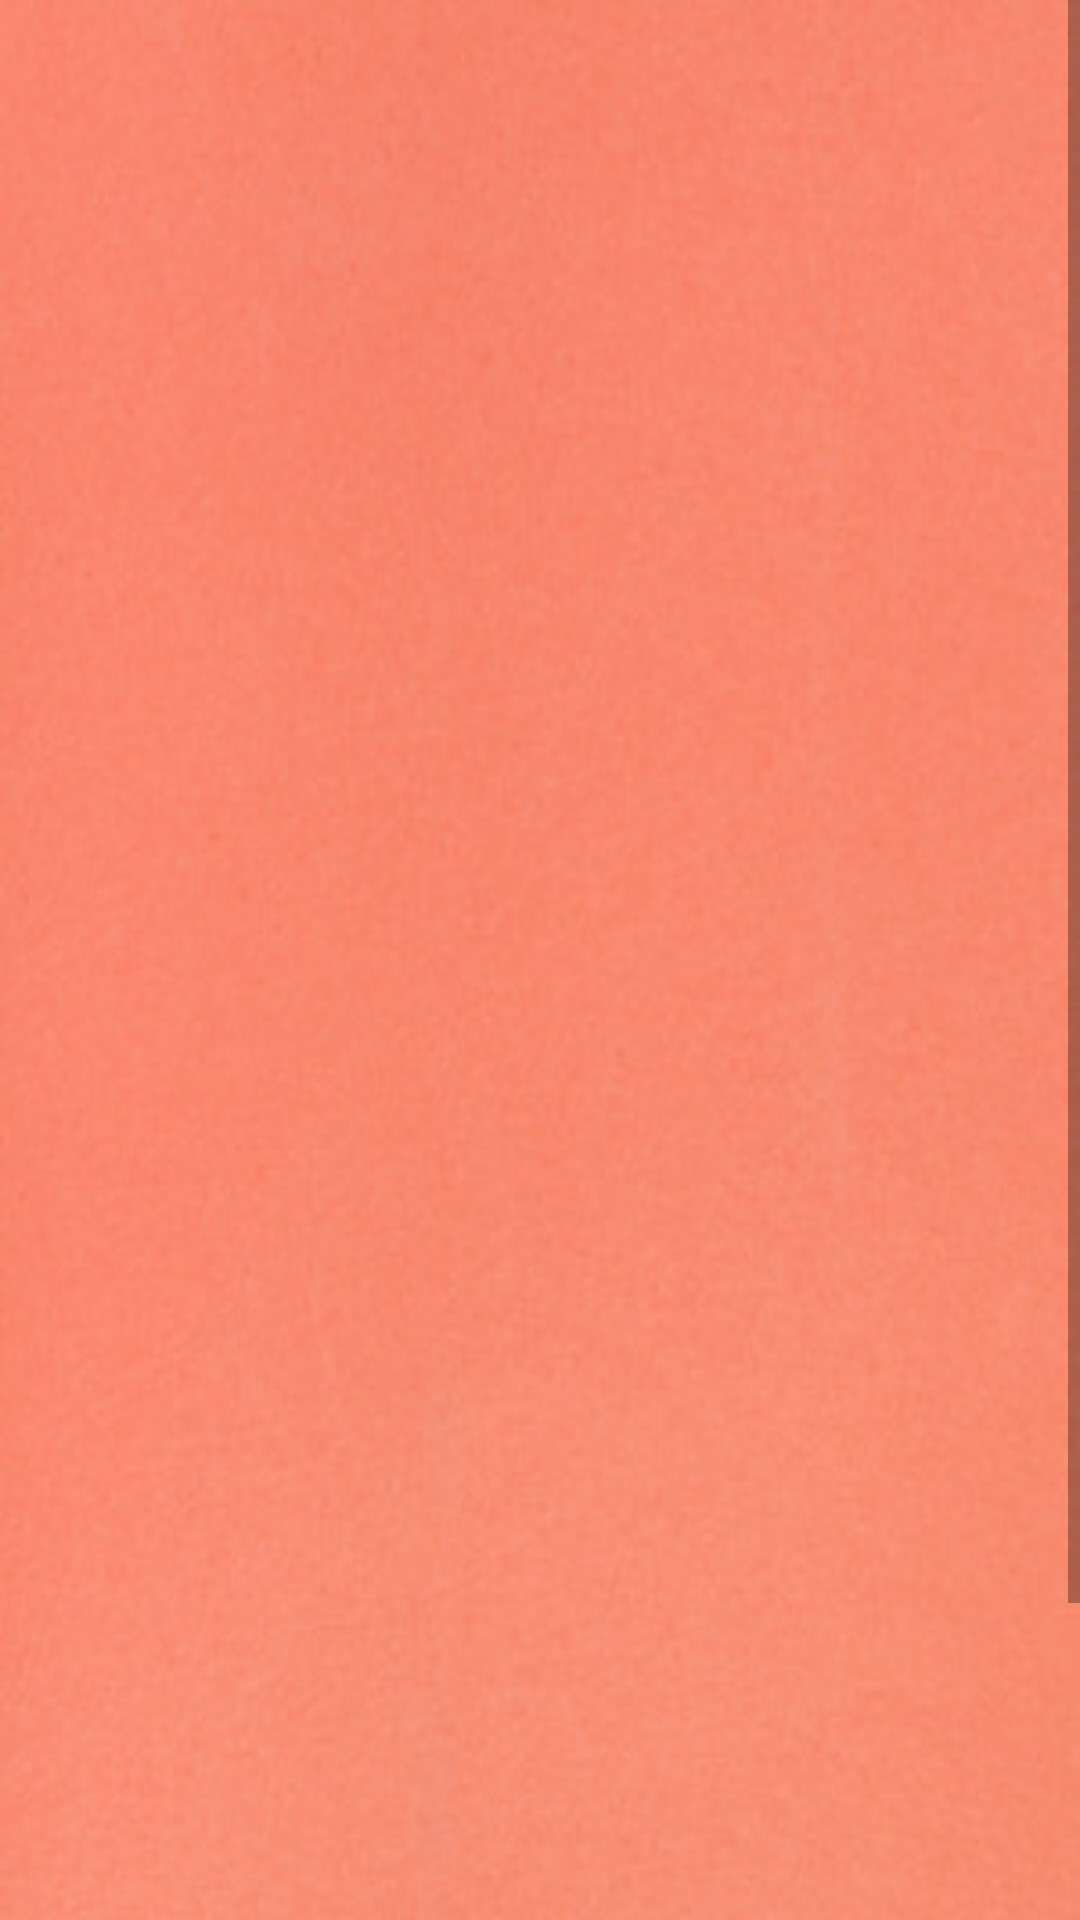

The Android layout XML behind this screen, and the referenced resources:
<!-- AndroidManifest.xml: application theme Theme.IntentEjercicio -->
<!-- res/layout/premioelegido.xml -->
<?xml version="1.0" encoding="utf-8"?>
<ScrollView xmlns:android="http://schemas.android.com/apk/res/android"
    xmlns:app="http://schemas.android.com/apk/res-auto"
    android:layout_width="match_parent" android:layout_height="match_parent">

    <LinearLayout
        android:layout_width="match_parent"
        android:layout_height="match_parent"
        android:background="@drawable/fondopastel"
        android:orientation="vertical">

        <TextView
            android:id="@+id/premio_ganador"
            android:layout_width="match_parent"
            android:layout_height="match_parent"
            android:fontFamily="@font/fascinate"
            android:textColor="@color/design_default_color_error"
            android:textSize="36sp" />

        <ImageView
            android:id="@+id/imageView4"
            android:layout_width="match_parent"
            android:layout_height="718dp"
            app:srcCompat="@drawable/congratulation" />
    </LinearLayout>
</ScrollView>
<!-- resources referenced by this layout -->
<resources>
  <!-- drawable fondopastel: jpg bitmap (drawable, 27294 bytes) -->
  <style name="Theme.IntentEjercicio" parent="Theme.MaterialComponents.DayNight.DarkActionBar">
          
          <item name="colorPrimary">@color/purple_500</item>
          <item name="colorPrimaryVariant">@color/purple_700</item>
          <item name="colorOnPrimary">@color/white</item>
          
          <item name="colorSecondary">@color/teal_200</item>
          <item name="colorSecondaryVariant">@color/teal_700</item>
          <item name="colorOnSecondary">@color/black</item>
          
          <item name="android:statusBarColor" tools:targetApi="l">?attr/colorPrimaryVariant</item>
          
      </style>
  <!-- not gathered from this repository: default colours our renderer supplied (Android Studio template values) -->
  <color name="purple_500">#FF6200EE</color>
  <color name="purple_700">#FF3700B3</color>
  <color name="teal_200">#FF03DAC5</color>
  <color name="teal_700">#FF018786</color>
  <color name="black">#FF000000</color>
  <color name="white">#FFFFFFFF</color>
</resources>
